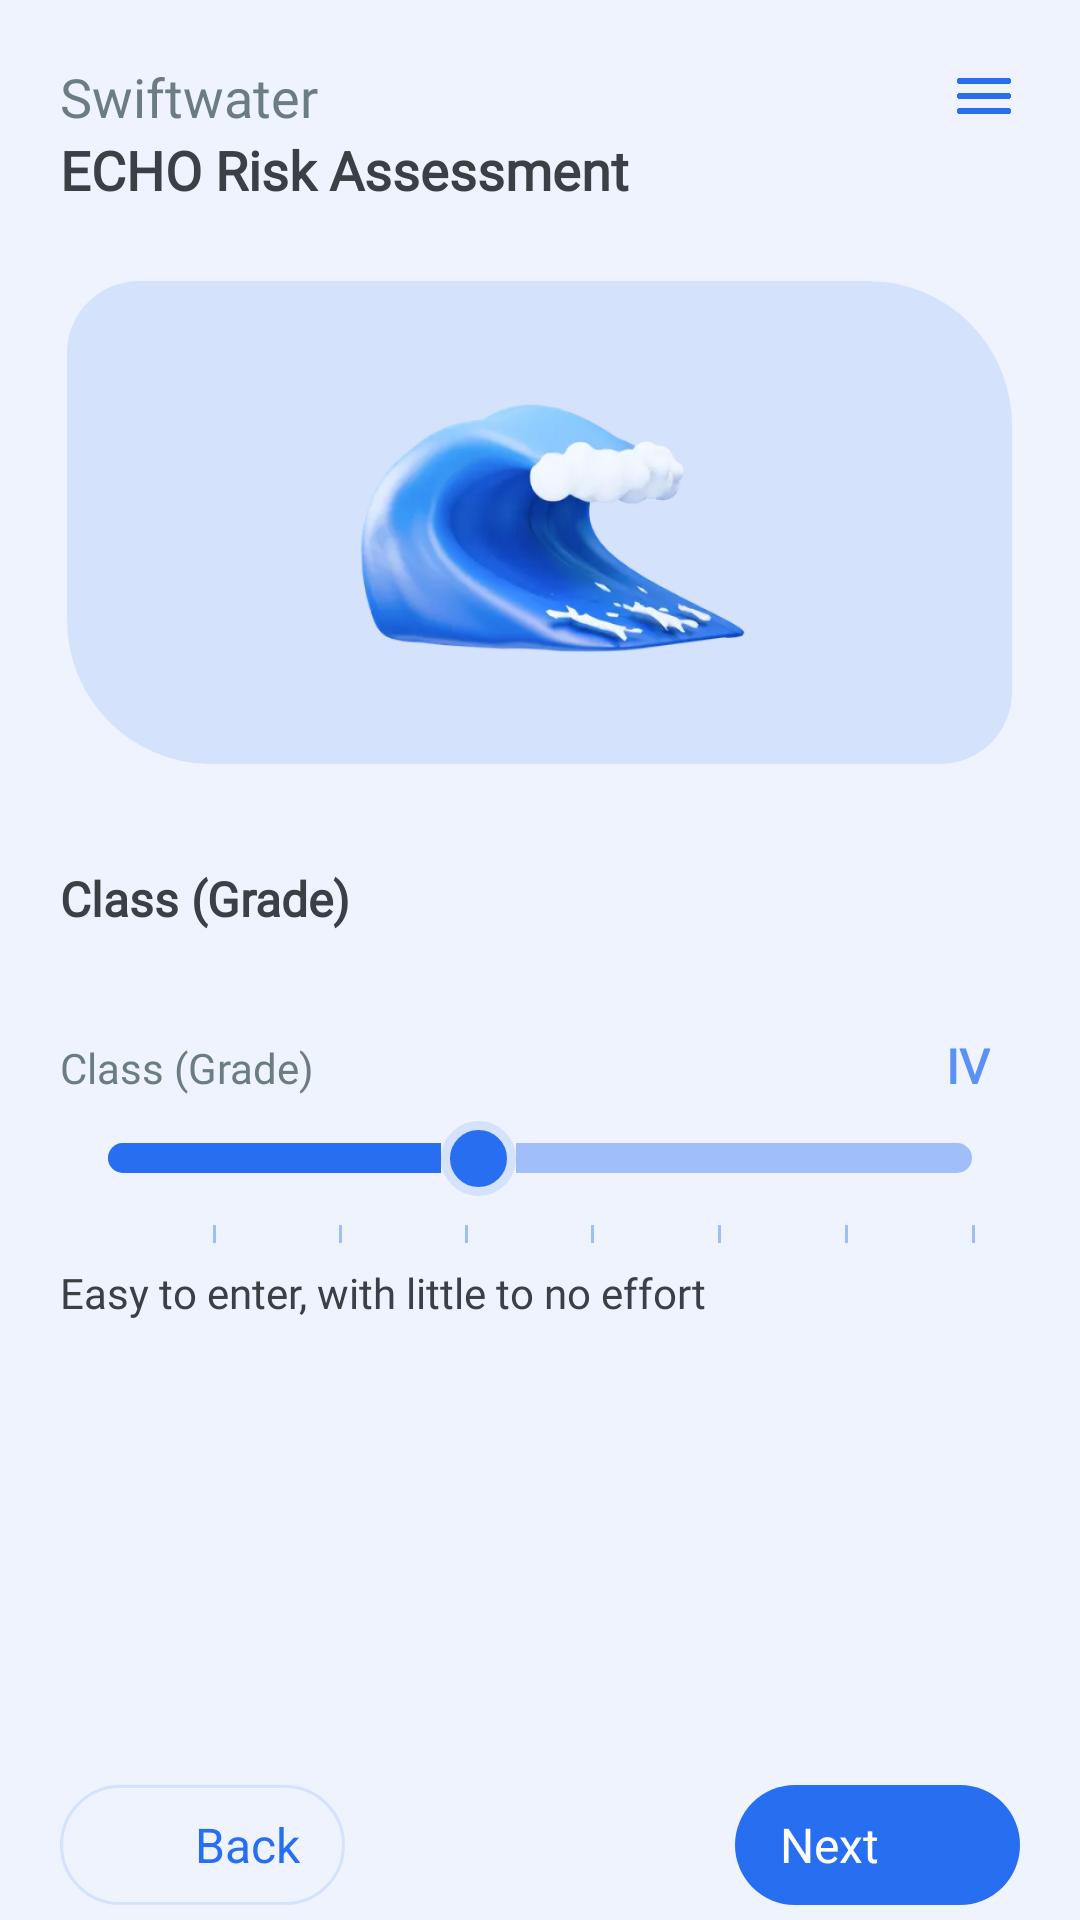

Here is an Android app screen rendered from its layout file. Give the layout XML and the strings, colors and styles it references.
<!-- AndroidManifest.xml: application theme Theme.EchoApplication -->
<!-- res/layout/activity_class.xml -->
<?xml version="1.0" encoding="utf-8"?>
<layout xmlns:android="http://schemas.android.com/apk/res/android"
    xmlns:app="http://schemas.android.com/apk/res-auto"
    xmlns:tools="http://schemas.android.com/tools">

    <data>
        
    </data>


    <RelativeLayout
        android:layout_width="match_parent"
        android:layout_height="match_parent"
        android:fitsSystemWindows="true"
        >


        <LinearLayout
            android:id="@+id/entry"
            android:layout_width="match_parent"
            android:layout_height="match_parent"
            tools:context=".MainActivity"
            android:orientation="vertical"
            android:layout_marginTop="20dp"
            android:layout_marginStart="20dp"
            android:layout_marginEnd="20dp"
            android:layout_marginBottom="5dp"
            >

            <LinearLayout
                android:layout_width="match_parent"
                android:layout_height="wrap_content"
                android:orientation="horizontal">

                <LinearLayout
                    android:layout_width="0dp"
                    android:layout_height="wrap_content"
                    android:layout_weight="1"
                    android:orientation="vertical"
                    >
                    <TextView
                        android:layout_width="wrap_content"
                        android:layout_height="wrap_content"
                        android:text="Swiftwater"
                        android:textSize="18sp"
                        android:fontFamily="@font/roboto_condensed"
                        android:textColor="@color/light_grey_blue"
                        />

                    <TextView
                        android:layout_width="wrap_content"
                        android:layout_height="wrap_content"
                        android:text="ECHO Risk Assessment"
                        android:textSize="18sp"
                        android:fontFamily="@font/roboto_condensed"
                        android:textColor="@color/dark_light_grey_blue"
                        android:textStyle="bold"
                        android:shadowDx="0"
                        android:shadowDy="7"
                        android:shadowRadius="5"
                        />
                </LinearLayout>

                <ImageView
                    android:layout_width="24dp"
                    android:layout_height="24dp"
                    android:src="@drawable/menu_icon"

                    />

            </LinearLayout>



            <LinearLayout
                android:layout_width="wrap_content"
                android:layout_height="wrap_content"
                android:background="@drawable/circuler_rectangle"
                android:layout_marginTop="25dp"
                android:gravity="center"
                android:layout_gravity="center"
                >

                <ImageView
                    android:layout_width="150dp"
                    android:layout_height="150dp"
                    android:src="@drawable/wave"
                    android:layout_gravity="center"
                    />


            </LinearLayout>

            <TextView
                android:layout_width="wrap_content"
                android:layout_height="wrap_content"
                android:text="Class (Grade)"
                android:textSize="16dp"
                android:textStyle="bold"
                android:fontFamily="@font/roboto_condensed"
                android:textColor="@color/dark_light_grey_blue"
                android:layout_marginTop="34dp"
                />

            <LinearLayout
                android:layout_width="match_parent"
                android:layout_height="wrap_content"
                android:orientation="horizontal"
                android:layout_marginTop="34dp"
                >
                <TextView
                    android:layout_width="wrap_content"
                    android:layout_height="wrap_content"
                    android:text="Class (Grade)"
                    android:textSize="14dp"
                    android:layout_weight="1"
                    android:fontFamily="@font/roboto_condensed"
                    android:textColor="@color/light_grey_blue"
                    />

                <TextView
                    android:layout_width="wrap_content"
                    android:layout_height="wrap_content"
                    android:text="IV"
                    android:textStyle="bold"
                    android:textSize="16dp"
                    android:layout_marginRight="10dp"
                    android:fontFamily="@font/roboto_condensed"
                    android:textColor="@color/entry_counter"
                    />

            </LinearLayout>


            <LinearLayout
                android:layout_width="match_parent"
                android:layout_height="wrap_content"
                android:orientation="vertical"
                >

                

                <SeekBar
                    android:id="@+id/customSeekBar"
                    android:layout_width="match_parent"
                    android:layout_height="40dp"
                    android:max="7"
                    android:paddingTop="15dp"
                    android:paddingBottom="15dp"
                    android:progress="3"
                    android:progressDrawable="@drawable/seekbar_track"
                    android:thumb="@drawable/slider_thumb" />

                
                <include
                    android:layout_marginTop="-5dp"
                    layout="@layout/seek_bar_meter_layout"
                    android:layout_width="match_parent"
                    android:layout_height="wrap_content"
                    />



            </LinearLayout>

            <TextView
                android:layout_width="wrap_content"
                android:layout_height="wrap_content"
                android:text="Easy to enter, with little to no effort"
                android:textSize="14dp"
                android:fontFamily="@font/roboto_condensed"
                android:textColor="@color/dark_light_grey_blue"
                />
            <View
                android:layout_width="wrap_content"
                android:layout_height="wrap_content"
                android:layout_weight="1"
                />

            <RelativeLayout
                android:layout_width="match_parent"
                android:layout_height="wrap_content"
                >

                <LinearLayout
                    android:id="@+id/backButton"
                    android:layout_width="95dp"
                    android:layout_height="40dp"
                    android:background="@drawable/circular_blue_button"
                    android:layout_gravity="end"
                    android:layout_alignParentLeft="true"
                    android:gravity="center_vertical"
                    >
                    <ImageView
                        android:layout_width="27dp"
                        android:layout_height="27dp"
                        android:layout_marginLeft="8dp"
                        android:layout_gravity="center_vertical"
                        android:background="@drawable/arrow_right"
                        android:rotation="180"
                        android:backgroundTint="@color/colorPrimary"
                        />

                    <TextView
                        android:layout_width="wrap_content"
                        android:layout_height="match_parent"
                        android:text="Back"
                        android:gravity="center_vertical"
                        android:textSize="16dp"
                        android:textColor="@color/colorPrimary"
                        android:layout_marginLeft="10dp"
                        />
                </LinearLayout>

                <LinearLayout
                    android:id="@+id/nextButton"
                    android:layout_width="95dp"
                    android:layout_height="40dp"
                    android:background="@drawable/solid_rounded_buttin_background"
                    android:layout_gravity="end"
                    android:layout_alignParentRight="true"
                    android:gravity="center_vertical"
                    >

                    <TextView
                        android:layout_width="wrap_content"
                        android:layout_height="match_parent"
                        android:backgroundTint="#276EF1"
                        android:text="Next"
                        android:gravity="center_vertical"
                        android:textSize="16dp"
                        android:textColor="@color/white"
                        android:layout_marginLeft="15dp"
                        />

                    <ImageView
                        android:layout_width="27dp"
                        android:layout_height="27dp"
                        android:layout_marginLeft="15dp"
                        android:layout_gravity="center_vertical"
                        android:background="@drawable/arrow_right"
                        />
                </LinearLayout>

            </RelativeLayout>






        </LinearLayout>
    </RelativeLayout>
</layout>
<!-- res/layout/seek_bar_meter_layout.xml (included above) -->
<?xml version="1.0" encoding="utf-8"?>
<LinearLayout xmlns:android="http://schemas.android.com/apk/res/android"
    android:layout_width="match_parent"
    android:layout_height="match_parent">

    <LinearLayout
        android:layout_width="match_parent"
        android:layout_height="20dp"
        android:gravity="center"
       
        android:layout_marginStart="10dp"
        android:layout_marginEnd="10dp"
        android:orientation="horizontal">

        
        <LinearLayout

            android:layout_width="wrap_content"
            android:layout_height="6dp"
            android:layout_weight="1"
            android:gravity="end">

            <View
                android:layout_width="1dp"
                android:layout_height="6dp"
                android:background="@color/entry_bar"
                />
        </LinearLayout>

        <LinearLayout

            android:layout_width="wrap_content"
            android:layout_height="6dp"
            android:layout_weight="1"
            android:gravity="end">

            <View
                android:layout_width="1dp"
                android:layout_height="6dp"
                android:background="@color/entry_bar"
                />
        </LinearLayout>
        <LinearLayout

            android:layout_width="wrap_content"
            android:layout_height="6dp"
            android:layout_weight="1"
            android:gravity="end">

            <View
                android:layout_width="1dp"
                android:layout_height="6dp"
                android:background="@color/entry_bar"
                />
        </LinearLayout>
        <LinearLayout

            android:layout_width="wrap_content"
            android:layout_height="6dp"
            android:layout_weight="1"
            android:gravity="end">

            <View
                android:layout_width="1dp"
                android:layout_height="6dp"
                android:background="@color/entry_bar"
                />
        </LinearLayout>

        <LinearLayout

            android:layout_width="wrap_content"
            android:layout_height="6dp"
            android:layout_weight="1"
            android:gravity="end">

            <View
                android:layout_width="1dp"
                android:layout_height="6dp"
                android:background="@color/entry_bar"
                />
        </LinearLayout>

        <LinearLayout

            android:layout_width="wrap_content"
            android:layout_height="6dp"
            android:layout_weight="1"
            android:gravity="end">

            <View
                android:layout_width="1dp"
                android:layout_height="6dp"
                android:background="@color/entry_bar"
                />
        </LinearLayout>

        <LinearLayout
            android:layout_marginEnd="5dp"
            android:layout_width="wrap_content"
            android:layout_height="6dp"
            android:layout_weight="1"
            android:gravity="end">

            <View
                android:layout_width="1dp"
                android:layout_height="6dp"
                android:background="@color/entry_bar"
                />
        </LinearLayout>




    </LinearLayout>

</LinearLayout>
<!-- resources referenced by this layout -->
<resources>
  <color name="colorPrimary">#276EF1</color>
  <color name="dark_light_grey_blue">#394145</color>
  <color name="entry_bar">#A0BFF9</color>
  <color name="entry_counter">#5B91F4</color>
  <color name="light_grey_blue">#6C7C83</color>
  <color name="white">#FFFFFFFF</color>
  <!-- drawable circular_blue_button (drawable) -->
  <?xml version="1.0" encoding="utf-8"?>
  <shape xmlns:android="http://schemas.android.com/apk/res/android"
      android:shape="rectangle">
  
      
      <solid android:color="@android:color/transparent" />
  
      
      <corners android:radius="20dp" /> 
  
      
      <stroke
          android:width="1dp"
          android:color="@color/back_circle" />
  </shape>
  <!-- drawable circuler_rectangle (drawable) -->
  <?xml version="1.0" encoding="utf-8"?>
  <shape xmlns:android="http://schemas.android.com/apk/res/android"
      android:shape="rectangle">
  
      
      <solid android:color="@color/colorSecondary" />
      <size
          android:width="315dp"
          android:height="161dp"
          />
  
      
      <corners
          android:topLeftRadius="24dp"
          android:topRightRadius="48dp"
          android:bottomRightRadius="24dp"
          android:bottomLeftRadius="48dp"
          /> 
  
  
  </shape>
  <!-- drawable menu_icon: png bitmap (drawable, 3409 bytes) -->
  <!-- drawable seekbar_track (drawable) -->
  <?xml version="1.0" encoding="utf-8"?>
  <layer-list xmlns:android="http://schemas.android.com/apk/res/android">
  
      
      <item>
          <shape android:shape="rectangle">
              <corners android:radius="5dp" /> 
              <solid android:color="@color/light_blue" /> 
              <size android:height="10dp" /> 
          </shape>
      </item>
  
      
      <item android:id="@android:id/progress">
          <clip>
              <shape android:shape="rectangle">
                  <corners android:radius="5dp" />
                  <solid android:color="@color/blue" />
                  <size android:height="10dp" /> 
              </shape>
          </clip>
      </item>
  
  </layer-list>
  <!-- drawable slider_thumb (drawable) -->
  <?xml version="1.0" encoding="utf-8"?>
  <shape xmlns:android="http://schemas.android.com/apk/res/android"
      android:shape="oval"> 
  
      
      <solid android:color="@color/slider_blue" />
  
      
      <stroke
          android:width="3dp"
          android:color="@color/lightest_blue" />
  
      
      <size
          android:width="25dp"
          android:height="25dp" />
  
      
      <padding
          android:left="1dp"
          android:right="1dp"
          android:top="1dp"
          android:bottom="1dp" />
  </shape>
  <!-- drawable solid_rounded_buttin_background (drawable) -->
  <?xml version="1.0" encoding="utf-8"?>
  <shape xmlns:android="http://schemas.android.com/apk/res/android"
      android:shape="rectangle">
  
      
      <solid android:color="#276EF1" />
  
      
      <corners android:radius="40dp" /> 
  
  
  </shape>
  <!-- drawable wave: png bitmap (drawable, 118487 bytes) -->
  <style name="Theme.EchoApplication" parent="Theme.MaterialComponents.DayNight.NoActionBar">
          
          <item name="colorPrimary">@color/colorPrimary</item>
          <item name="colorPrimaryVariant">@color/colorPrimaryVariant</item>
          <item name="colorSecondary">@color/colorSecondary</item>
          <item name="android:windowBackground">@color/background</item>
          <item name="android:colorBackground">@color/background</item>
          <item name="android:windowLightStatusBar">true</item> 
  
      </style>
  <color name="back_circle">#D4E2FC</color>
  <color name="colorSecondary">#D4E2FC</color>
  <color name="light_blue">#A0BFF9</color>
  <color name="blue">#276EF1</color>
  <color name="slider_blue">#276EF1</color>
  <color name="lightest_blue">#D4E2FC</color>
  <color name="colorPrimaryVariant">#3700B3</color>
  <color name="background">#EEF3FE</color>
</resources>
